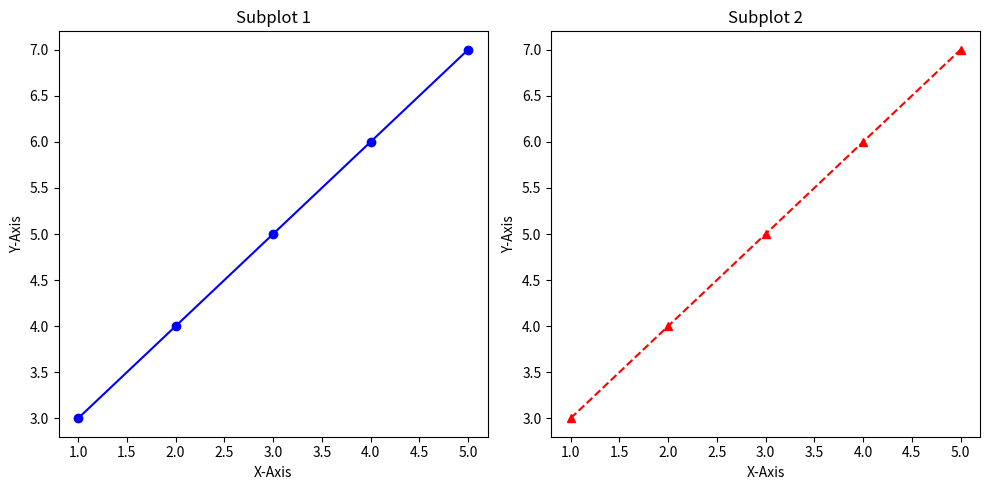

Source code (Python):
import matplotlib.pyplot as plt
x = [1,2,3,4,5]
y= [3,4,5,6,7,]
# z = [7,15,4,21,13]
# #Plot with different markers
# plt.plot(x,y,marker="o",linestyle="-",color="b",label="Circular Marker")
# plt.plot(x, [i-1 for i in y],marker="^",linestyle="--",color='r',label="Triangle Marker")
# plt.plot(x,z,color=(0.1,0.2,0.5),marker="^",linestyle="solid",label="RGB Line")

# #Add title anf labels
# plt.title("Plot with Different Markers")
# plt.xlabel("X-Axis")
# plt.ylabel("Y-Axis")


# #show legend
# plt.legend()
# plt.grid(True,axis="x",linestyle="--",linewidth=0.5,color ="gray")
# plt.grid(True,axis= "y",linestyle="-",linewidth=0.7 ,color="red")
# #Display the plot
# plt.show()

#create a figure 
plt.figure(figsize=(10,5))
#first Subplot
plt.subplot(1,2,1)
plt.plot(x,y,marker='o' ,linestyle='-' ,color='blue')
plt.title("Subplot 1")
plt.xlabel("X-Axis")
plt.ylabel("Y-Axis")

#seconf subplot
plt.subplot(1,2,2)
plt.plot(x,y,marker='^' ,linestyle='--' ,color='red')
plt.title("Subplot 2")
plt.xlabel("X-Axis")
plt.ylabel("Y-Axis")

plt.tight_layout()
plt.show()
